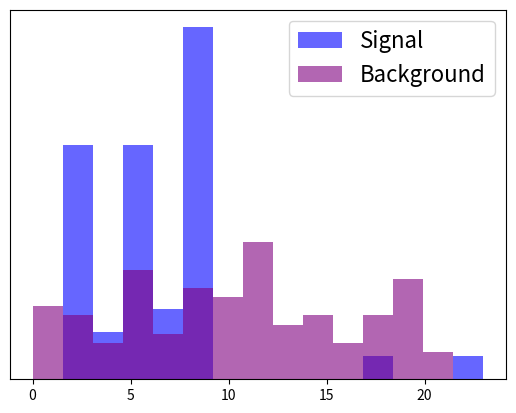

This chart was generated by the following Python code:

import numpy as np
import matplotlib.pyplot as plt
 
# Data in numpy array
exp_data = np.array([12, 15, 13, 20, 19, 20, 11, 19, 11, 12, 19, 13, 
                    12, 10, 6, 19, 3, 1, 1, 0, 4, 4, 6, 5, 3, 7, 
                    12, 7, 9, 8, 12, 11, 11, 18, 19, 18, 19, 3, 6, 
                    5, 6, 9, 11, 10, 14, 14, 16, 17, 17, 19, 0, 2, 
                    0, 3, 1, 4, 6, 6, 8, 7, 7, 6, 7, 11, 11, 10, 
                    11, 10, 13, 13, 15, 18, 20, 19, 1, 10, 8, 16, 
                    19, 19, 17, 16, 11, 1, 10, 13, 15, 3, 8, 6, 9, 
                    10, 15, 19, 2, 4, 5, 6, 9, 11, 10, 9, 10, 9, 
                    15, 16, 18, 13])
exp_data2 = np.array([2,2,2,2,2,2,2,2,23,3,4,4,5,5,3,5,5,5,5,5,6,6,6,7,7,7,8,8,9,8,8,8,8,8,8,8,8,8,8,8,8,18])
hist_scores = [exp_data,exp_data2]
colors = ['purple', 'b']

labels = ["Background", "Signal"]

ns, bins, patches = plt.hist(hist_scores, bins=15, range=None, color=colors, alpha=0.6,label=labels, density = True, histtype='stepfilled')
plt.yticks([])
plt.tick_params(axis='y', labelsize=16)
plt.legend(loc='upper right', fontsize = 16) 
plt.savefig("test.png")
